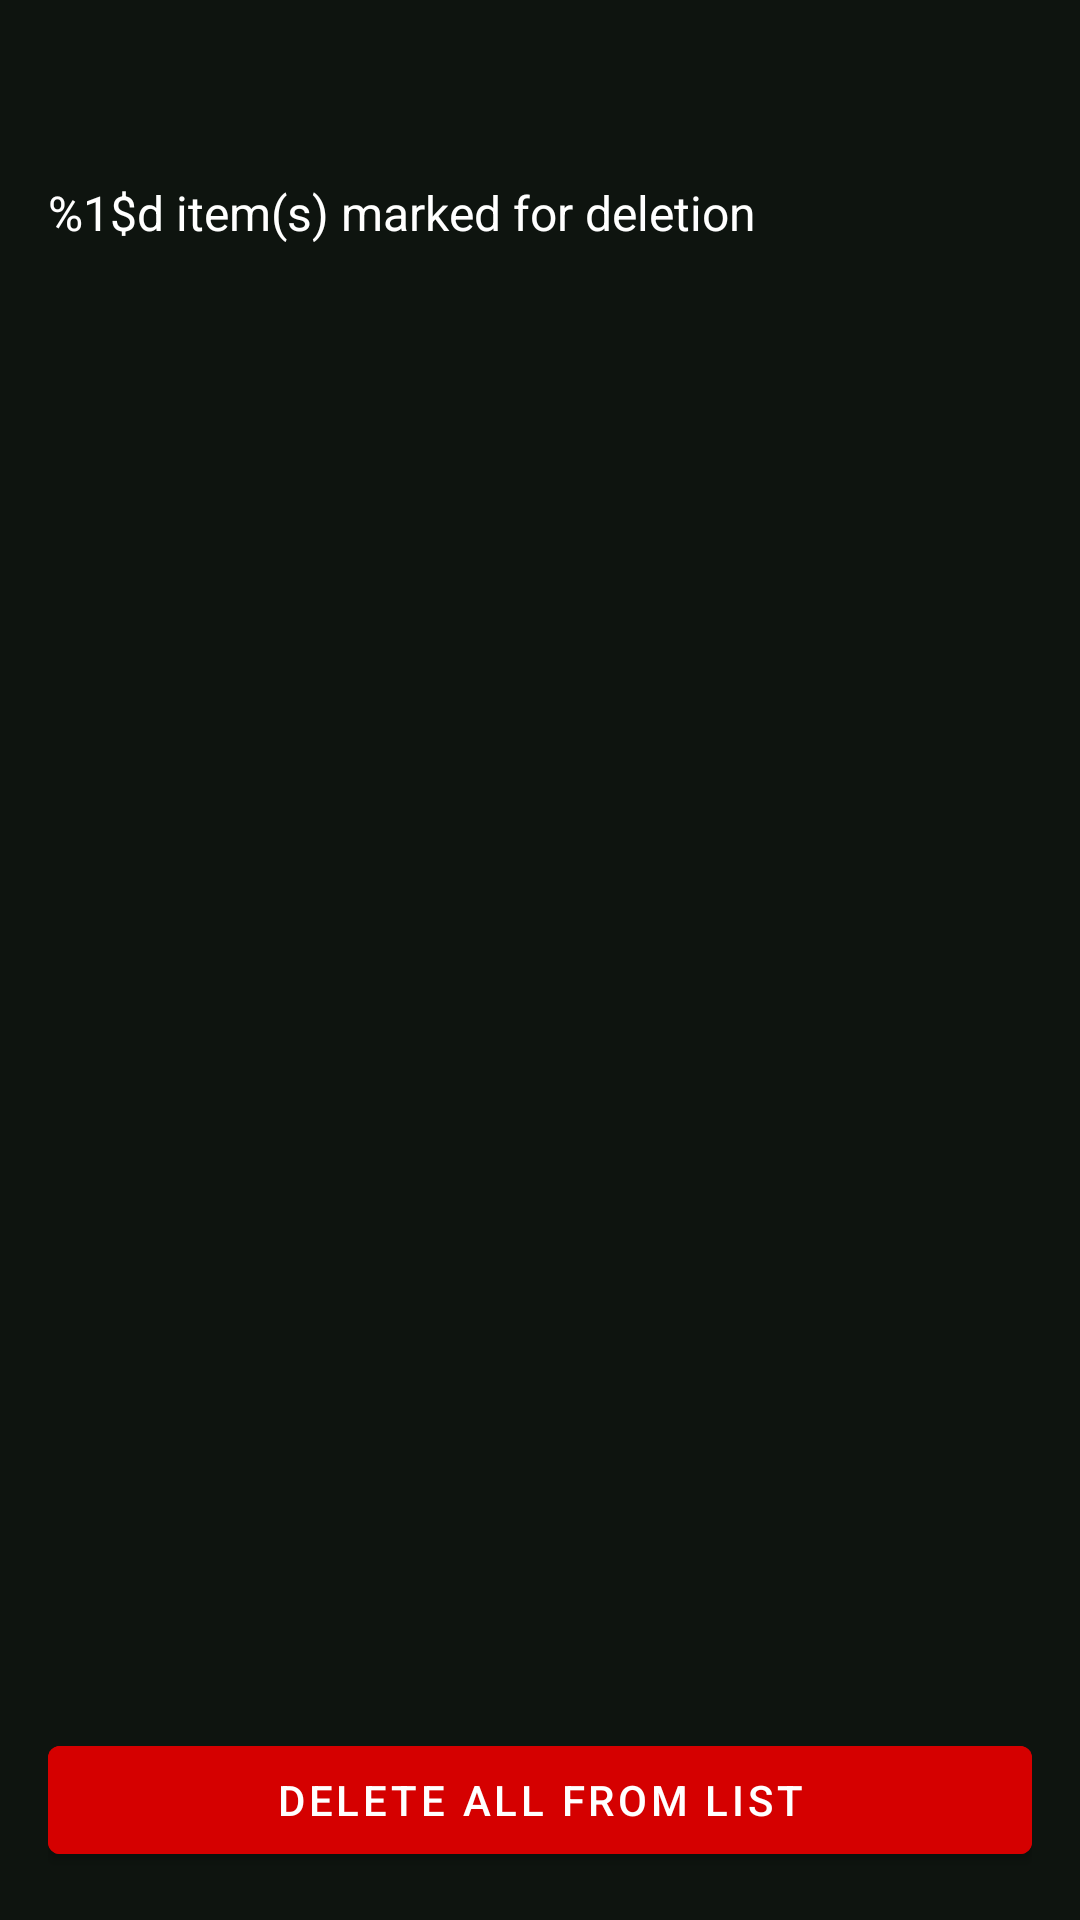

Produce the Android XML layout that renders to this screen, including the resource entries it uses.
<!-- AndroidManifest.xml: application theme Theme.WiPear -->
<!-- res/layout/activity_trash.xml -->
<?xml version="1.0" encoding="utf-8"?>
<androidx.constraintlayout.widget.ConstraintLayout
    xmlns:android="http://schemas.android.com/apk/res/android"
    xmlns:app="http://schemas.android.com/apk/res-auto"
    android:id="@+id/root"
    android:layout_width="match_parent"
    android:layout_height="match_parent"
    android:background="@color/green_bg"
    android:paddingHorizontal="16dp"
    android:paddingTop="0dp"
    android:paddingBottom="16dp">

    <androidx.appcompat.widget.Toolbar
        android:id="@+id/toolbar"
        android:layout_width="0dp"
        android:layout_height="?attr/actionBarSize"
        android:background="@color/green_bg"
        app:titleTextColor="#FFFFFF"
        app:layout_constraintEnd_toEndOf="parent"
        app:layout_constraintStart_toStartOf="parent"
        app:layout_constraintTop_toTopOf="parent" />

    <TextView
        android:id="@+id/trashHeader"
        android:layout_width="0dp"
        android:layout_height="wrap_content"
        android:layout_marginTop="4dp"
        android:text="@string/trash_header"
        android:textColor="#FFFFFF"
        android:textSize="16sp"
        app:layout_constraintEnd_toEndOf="parent"
        app:layout_constraintStart_toStartOf="parent"
        app:layout_constraintTop_toBottomOf="@id/toolbar" />

    <androidx.recyclerview.widget.RecyclerView
        android:id="@+id/trashList"
        android:layout_width="0dp"
        android:layout_height="0dp"
        android:layout_marginTop="12dp"
        android:layout_marginBottom="12dp"
        app:layout_constraintBottom_toTopOf="@id/deleteButton"
        app:layout_constraintEnd_toEndOf="parent"
        app:layout_constraintStart_toStartOf="parent"
        app:layout_constraintTop_toBottomOf="@id/trashHeader" />

    <TextView
        android:id="@+id/trashEmpty"
        android:layout_width="0dp"
        android:layout_height="wrap_content"
        android:gravity="center"
        android:padding="32dp"
        android:text="@string/trash_empty"
        android:textColor="#BBBBBB"
        android:textSize="16sp"
        android:visibility="gone"
        app:layout_constraintBottom_toBottomOf="@id/trashList"
        app:layout_constraintEnd_toEndOf="parent"
        app:layout_constraintStart_toStartOf="parent"
        app:layout_constraintTop_toTopOf="@id/trashList" />

    <Button
        android:id="@+id/deleteButton"
        android:layout_width="0dp"
        android:layout_height="wrap_content"
        android:backgroundTint="#D50000"
        android:text="@string/delete_all"
        android:textColor="#FFFFFF"
        app:layout_constraintBottom_toBottomOf="parent"
        app:layout_constraintEnd_toEndOf="parent"
        app:layout_constraintStart_toStartOf="parent" />

</androidx.constraintlayout.widget.ConstraintLayout>
<!-- resources referenced by this layout -->
<resources>
  <color name="green_bg">#FF0E140F</color>
  <string name="delete_all">Delete all from list</string>
  <string name="trash_empty">Nothing marked yet. Swipe some cards left.</string>
  <string name="trash_header">%1$d item(s) marked for deletion</string>
  <style name="Theme.WiPear" parent="Theme.MaterialComponents.DayNight.NoActionBar">
          <item name="colorPrimary">@color/green_primary</item>
          <item name="colorPrimaryVariant">@color/green_primary_dark</item>
          <item name="colorOnPrimary">@color/green_on_primary</item>
          <item name="colorSecondary">@color/green_secondary</item>
          <item name="colorSecondaryVariant">@color/green_primary_dark</item>
          <item name="colorOnSecondary">@color/green_on_primary</item>
          <item name="android:statusBarColor">@color/green_bg</item>
          <item name="android:windowBackground">@color/green_bg</item>
          <item name="colorControlActivated">@color/green_primary</item>
      </style>
  <color name="green_primary">#FF66BB6A</color>
  <color name="green_primary_dark">#FF388E3C</color>
  <color name="green_on_primary">#FF06210B</color>
  <color name="green_secondary">#FF81C784</color>
</resources>
